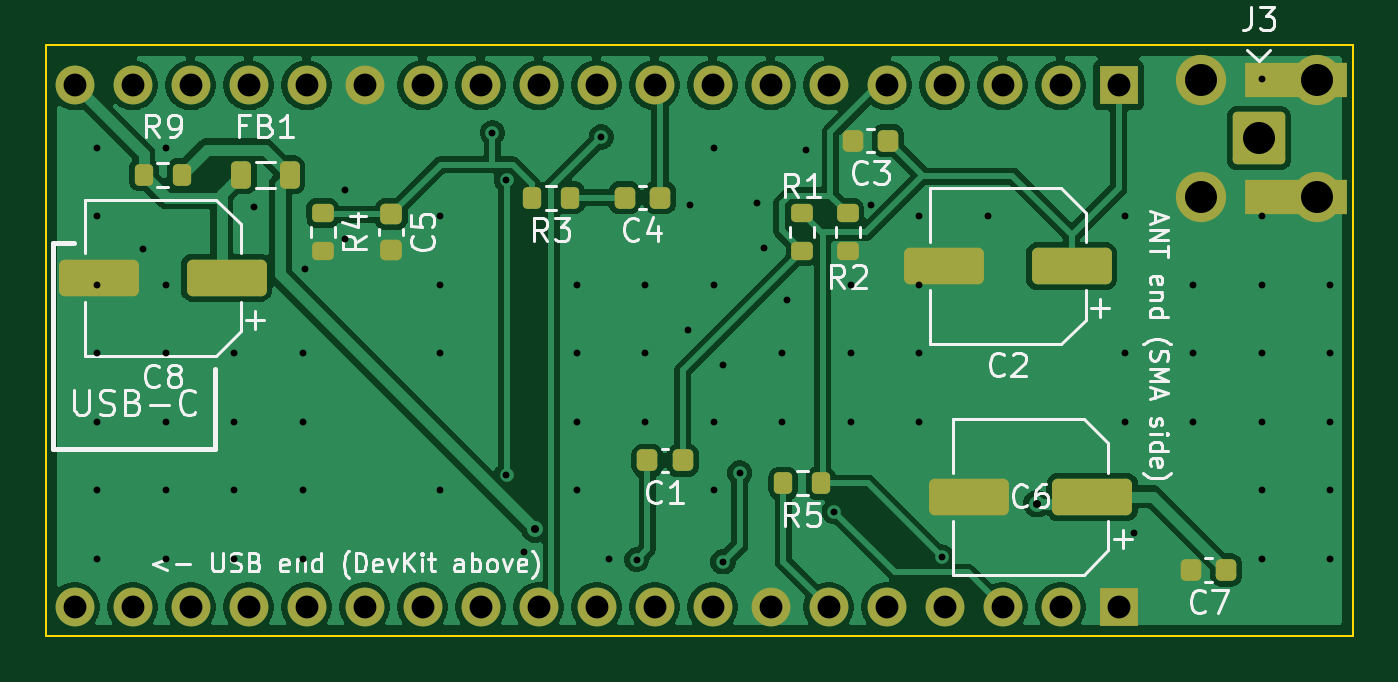
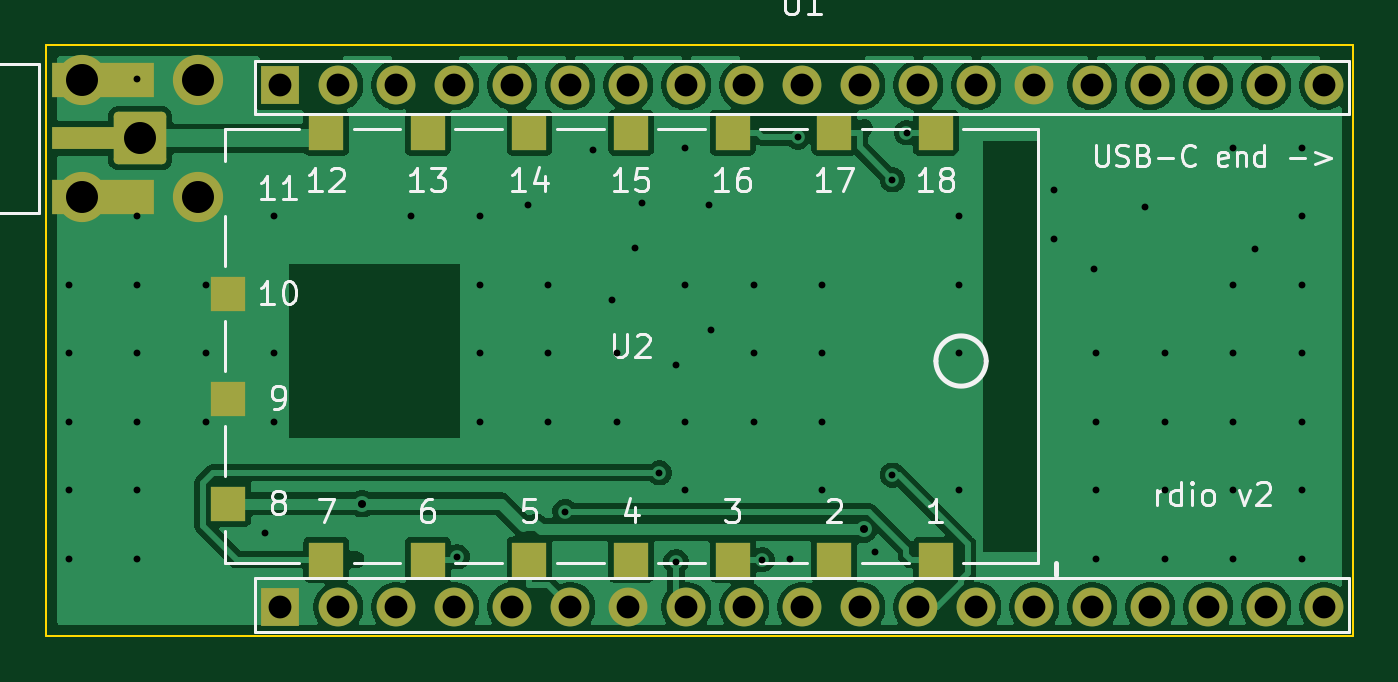
Circuit board: 11 layer files. Board 57.3 x 25.9 mm.
- bottom_copper: rdio-B_Cu.gbr (76488 bytes)
- bottom_mask: rdio-B_Mask.gbr (2827 bytes)
- paste: rdio-B_Paste.gbr (1032 bytes)
- bottom_silk: rdio-B_Silkscreen.gbr (23886 bytes)
- outline: rdio-Edge_Cuts.gbr (671 bytes)
- top_copper: rdio-F_Cu.gbr (93537 bytes)
- top_mask: rdio-F_Mask.gbr (3949 bytes)
- paste: rdio-F_Paste.gbr (2699 bytes)
- top_silk: rdio-F_Silkscreen.gbr (39688 bytes)
- drill: rdio-NPTH.drl (264 bytes)
- drill: rdio-PTH.drl (2213 bytes)

=== bottom_copper: rdio-B_Cu.gbr (76488 bytes, source omitted) ===
=== bottom_mask: rdio-B_Mask.gbr (2827 bytes, source withheld) ===
=== paste: rdio-B_Paste.gbr ===
%TF.GenerationSoftware,KiCad,Pcbnew,10.0.6*%
%TF.CreationDate,2026-11-19T14:58:44+01:00*%
%TF.ProjectId,rdio,7264696f-2e6b-4696-9361-645f70636258,rev?*%
%TF.SameCoordinates,Original*%
%TF.FileFunction,Paste,Bot*%
%TF.FilePolarity,Positive*%
%FSLAX46Y46*%
G04 Gerber Fmt 4.6, Leading zero omitted, Abs format (unit mm)*
G04 Created by KiCad (PCBNEW 10.0.6) date 2026-11-19 14:58:44*
%MOMM*%
%LPD*%
G01*
G04 APERTURE LIST*
%ADD10R,4.500000X1.000000*%
%ADD11R,4.500000X1.500000*%
%ADD12R,1.500000X1.500000*%
G04 APERTURE END LIST*
D10*
%TO.C,J2*%
X21629998Y9100000D03*
D11*
X21629998Y11650000D03*
X21629998Y6550000D03*
%TD*%
D12*
%TO.C,U2*%
X-14850002Y-9350000D03*
X-10400002Y-9350000D03*
X-5950002Y-9350000D03*
X-1500002Y-9350000D03*
X2949998Y-9350000D03*
X7399998Y-9350000D03*
X11849998Y-9350000D03*
X16149998Y-6900000D03*
X16149998Y-2300000D03*
X16149998Y2300000D03*
X11849998Y9350000D03*
X7399998Y9350000D03*
X2949998Y9350000D03*
X-1500002Y9350000D03*
X-5950002Y9350000D03*
X-10400002Y9350000D03*
X-14850002Y9350000D03*
%TD*%
M02*

=== bottom_silk: rdio-B_Silkscreen.gbr (23886 bytes, source omitted) ===
=== outline: rdio-Edge_Cuts.gbr ===
%TF.GenerationSoftware,KiCad,Pcbnew,10.0.6*%
%TF.CreationDate,2026-11-19T14:58:44+01:00*%
%TF.ProjectId,rdio,7264696f-2e6b-4696-9361-645f70636258,rev?*%
%TF.SameCoordinates,Original*%
%TF.FileFunction,Profile,NP*%
%FSLAX46Y46*%
G04 Gerber Fmt 4.6, Leading zero omitted, Abs format (unit mm)*
G04 Created by KiCad (PCBNEW 10.0.6) date 2026-11-19 14:58:44*
%MOMM*%
%LPD*%
G01*
G04 APERTURE LIST*
%TA.AperFunction,Profile*%
%ADD10C,0.100000*%
%TD*%
G04 APERTURE END LIST*
D10*
X-33130002Y13200000D02*
X-33130002Y-12700000D01*
X-33130002Y-12700000D02*
X24129997Y-12700000D01*
X24129997Y13200000D02*
X-33130002Y13200000D01*
X24129997Y-12700000D02*
X24129997Y13200000D01*
M02*

=== top_copper: rdio-F_Cu.gbr (93537 bytes, source omitted) ===
=== top_mask: rdio-F_Mask.gbr ===
%TF.GenerationSoftware,KiCad,Pcbnew,10.0.6*%
%TF.CreationDate,2026-11-19T14:58:44+01:00*%
%TF.ProjectId,rdio,7264696f-2e6b-4696-9361-645f70636258,rev?*%
%TF.SameCoordinates,Original*%
%TF.FileFunction,Soldermask,Top*%
%TF.FilePolarity,Negative*%
%FSLAX46Y46*%
G04 Gerber Fmt 4.6, Leading zero omitted, Abs format (unit mm)*
G04 Created by KiCad (PCBNEW 10.0.6) date 2026-11-19 14:58:44*
%MOMM*%
%LPD*%
G01*
G04 APERTURE LIST*
G04 Aperture macros list*
%AMRoundRect*
0 Rectangle with rounded corners*
0 $1 Rounding radius*
0 $2 $3 $4 $5 $6 $7 $8 $9 X,Y pos of 4 corners*
0 Add a 4 corners polygon primitive as box body*
4,1,4,$2,$3,$4,$5,$6,$7,$8,$9,$2,$3,0*
0 Add four circle primitives for the rounded corners*
1,1,$1+$1,$2,$3*
1,1,$1+$1,$4,$5*
1,1,$1+$1,$6,$7*
1,1,$1+$1,$8,$9*
0 Add four rect primitives between the rounded corners*
20,1,$1+$1,$2,$3,$4,$5,0*
20,1,$1+$1,$4,$5,$6,$7,0*
20,1,$1+$1,$6,$7,$8,$9,0*
20,1,$1+$1,$8,$9,$2,$3,0*%
G04 Aperture macros list end*
%ADD10RoundRect,0.200000X0.200000X0.275000X-0.200000X0.275000X-0.200000X-0.275000X0.200000X-0.275000X0*%
%ADD11RoundRect,0.250000X1.500000X0.550000X-1.500000X0.550000X-1.500000X-0.550000X1.500000X-0.550000X0*%
%ADD12RoundRect,0.218750X0.218750X0.381250X-0.218750X0.381250X-0.218750X-0.381250X0.218750X-0.381250X0*%
%ADD13RoundRect,0.225000X0.225000X0.250000X-0.225000X0.250000X-0.225000X-0.250000X0.225000X-0.250000X0*%
%ADD14RoundRect,0.200000X-0.275000X0.200000X-0.275000X-0.200000X0.275000X-0.200000X0.275000X0.200000X0*%
%ADD15RoundRect,0.200100X-0.949900X0.949900X-0.949900X-0.949900X0.949900X-0.949900X0.949900X0.949900X0*%
%ADD16C,2.200000*%
%ADD17RoundRect,0.225000X-0.250000X0.225000X-0.250000X-0.225000X0.250000X-0.225000X0.250000X0.225000X0*%
%ADD18R,4.500000X1.500000*%
%ADD19R,1.700000X1.700000*%
%ADD20C,1.700000*%
G04 APERTURE END LIST*
D10*
%TO.C,R9*%
X-27175002Y7500000D03*
X-28825002Y7500000D03*
%TD*%
D11*
%TO.C,C2*%
X11799998Y3500000D03*
X6199998Y3500000D03*
%TD*%
D10*
%TO.C,R3*%
X-10175002Y6500000D03*
X-11825002Y6500000D03*
%TD*%
D11*
%TO.C,C6*%
X12699998Y-6600000D03*
X7299998Y-6600000D03*
%TD*%
D12*
%TO.C,FB1*%
X-22437502Y7500000D03*
X-24562502Y7500000D03*
%TD*%
D13*
%TO.C,C3*%
X3774998Y9000000D03*
X2224998Y9000000D03*
%TD*%
D14*
%TO.C,R1*%
X-2Y5825000D03*
X-2Y4175000D03*
%TD*%
D13*
%TO.C,C1*%
X-5225002Y-5000000D03*
X-6775002Y-5000000D03*
%TD*%
D11*
%TO.C,C8*%
X-25200002Y3000000D03*
X-30800002Y3000000D03*
%TD*%
D15*
%TO.C,J3*%
X19999996Y9100000D03*
D16*
X22549996Y11650000D03*
X17449996Y11650000D03*
X22549996Y6550000D03*
X17449996Y6550000D03*
%TD*%
D17*
%TO.C,C5*%
X-18000002Y5775000D03*
X-18000002Y4225000D03*
%TD*%
D10*
%TO.C,R5*%
X824998Y-6000000D03*
X-825002Y-6000000D03*
%TD*%
D14*
%TO.C,R2*%
X1999998Y5825000D03*
X1999998Y4175000D03*
%TD*%
%TO.C,R4*%
X-21000002Y5825000D03*
X-21000002Y4175000D03*
%TD*%
D13*
%TO.C,C7*%
X18574998Y-9800000D03*
X17024998Y-9800000D03*
%TD*%
%TO.C,C4*%
X-6225002Y6500000D03*
X-7775002Y6500000D03*
%TD*%
D18*
%TO.C,J2*%
X21629998Y11650000D03*
X21629998Y6550000D03*
%TD*%
D19*
%TO.C,U1*%
X13859998Y11430000D03*
D20*
X11319998Y11430000D03*
X8779998Y11430000D03*
X6239998Y11430000D03*
X3699998Y11430000D03*
X1159998Y11430000D03*
X-1380002Y11430000D03*
X-3920002Y11430000D03*
X-6460002Y11430000D03*
X-9000002Y11430000D03*
X-11540002Y11430000D03*
X-14080002Y11430000D03*
X-16620002Y11430000D03*
X-19160002Y11430000D03*
X-21700002Y11430000D03*
X-24240002Y11430000D03*
X-26780002Y11430000D03*
X-29320002Y11430000D03*
X-31860002Y11430000D03*
X-31860002Y-11430000D03*
X-29320002Y-11430000D03*
X-26780002Y-11430000D03*
X-24240002Y-11430000D03*
X-21700002Y-11430000D03*
X-19160002Y-11430000D03*
X-16620002Y-11430000D03*
X-14080002Y-11430000D03*
X-11540002Y-11430000D03*
X-9000002Y-11430000D03*
X-6460002Y-11430000D03*
X-3920002Y-11430000D03*
X-1380002Y-11430000D03*
X1159998Y-11430000D03*
X3699998Y-11430000D03*
X6239998Y-11430000D03*
X8779998Y-11430000D03*
X11319998Y-11430000D03*
D19*
X13859998Y-11430000D03*
%TD*%
M02*

=== paste: rdio-F_Paste.gbr (2699 bytes, source withheld) ===
=== top_silk: rdio-F_Silkscreen.gbr (39688 bytes, source omitted) ===
=== drill: rdio-NPTH.drl ===
M48
; DRILL file KiCad 10.0.6 date 2026-11-19T14:58:44
; FORMAT={-:-/ absolute / metric / decimal}
; #@! TF.CreationDate,2026-11-19T14:58:44+01:00
; #@! TF.GenerationSoftware,Kicad,Pcbnew,10.0.6
; #@! TF.FileFunction,NonPlated,1,2,NPTH
FMAT,2
METRIC
%
G90
G05
M30

=== drill: rdio-PTH.drl ===
M48
; DRILL file KiCad 10.0.6 date 2026-11-19T14:58:44
; FORMAT={-:-/ absolute / metric / decimal}
; #@! TF.CreationDate,2026-11-19T14:58:44+01:00
; #@! TF.GenerationSoftware,Kicad,Pcbnew,10.0.6
; #@! TF.FileFunction,Plated,1,2,PTH
FMAT,2
METRIC
; #@! TA.AperFunction,Plated,PTH,ViaDrill
T1C0.300
; #@! TA.AperFunction,Plated,PTH,ViaDrill
T2C0.350
; #@! TA.AperFunction,Plated,PTH,ComponentDrill
T3C1.000
; #@! TA.AperFunction,Plated,PTH,ComponentDrill
T4C1.400
%
G90
G05
T1
X-30.87Y8.7
X-30.87Y5.7
X-30.87Y2.7
X-30.87Y-0.3
X-30.87Y-3.3
X-30.87Y-6.3
X-30.87Y-9.3
X-28.845Y4.236
X-27.87Y8.7
X-27.87Y2.7
X-27.87Y-0.3
X-27.87Y-3.3
X-27.87Y-6.3
X-27.87Y-9.3
X-24.87Y-0.3
X-24.87Y-3.3
X-24.87Y-6.3
X-24.87Y-9.3
X-23.988Y6.095
X-21.87Y-0.3
X-21.87Y-3.3
X-21.87Y-6.3
X-21.87Y-9.3
X-21.781Y3.394
X-20.0Y6.85
X-20.0Y4.7
X-15.87Y5.7
X-15.87Y2.7
X-15.87Y-0.3
X-15.87Y-6.3
X-13.562Y9.35
X-12.947Y7.282
X-12.947Y-5.647
X-12.184Y-9.026
X-9.87Y2.7
X-9.87Y-0.3
X-9.87Y-3.3
X-9.87Y-6.3
X-8.801Y9.158
X-8.463Y-9.328
X-7.244Y-9.35
X-6.87Y2.7
X-6.87Y-0.3
X-6.87Y-3.3
X-5.003Y0.692
X-4.899Y6.185
X-3.87Y8.7
X-3.87Y2.7
X-3.87Y-3.3
X-3.87Y-6.3
X-3.483Y-0.828
X-3.467Y-9.446
X-2.74Y-5.549
X-1.969Y6.252
X-1.654Y4.309
X-0.87Y-0.3
X-0.87Y-3.3
X-0.654Y2.001
X0.162Y8.588
X1.399Y-7.246
X2.13Y2.7
X2.13Y-0.3
X2.13Y-3.3
X3.009Y6.185
X5.13Y5.7
X5.13Y2.7
X5.13Y-0.3
X5.13Y-3.3
X6.107Y-9.226
X8.13Y5.7
X14.13Y5.7
X14.13Y-0.3
X14.13Y-3.3
X14.548Y-8.2
X17.13Y2.7
X17.13Y-0.3
X17.13Y-3.3
X20.13Y11.7
X20.13Y5.7
X20.13Y2.7
X20.13Y-0.3
X20.13Y-3.3
X20.13Y-6.3
X20.13Y-9.3
X23.13Y2.7
X23.13Y-0.3
X23.13Y-3.3
X23.13Y-6.3
X23.13Y-9.3
T2
X-11.694Y-8.028
X10.29Y-6.902
T3
X-31.86Y11.43
X-31.86Y-11.43
X-29.32Y11.43
X-29.32Y-11.43
X-26.78Y11.43
X-26.78Y-11.43
X-24.24Y11.43
X-24.24Y-11.43
X-21.7Y11.43
X-21.7Y-11.43
X-19.16Y11.43
X-19.16Y-11.43
X-16.62Y11.43
X-16.62Y-11.43
X-14.08Y11.43
X-14.08Y-11.43
X-11.54Y11.43
X-11.54Y-11.43
X-9.0Y11.43
X-9.0Y-11.43
X-6.46Y11.43
X-6.46Y-11.43
X-3.92Y11.43
X-3.92Y-11.43
X-1.38Y11.43
X-1.38Y-11.43
X1.16Y11.43
X1.16Y-11.43
X3.7Y11.43
X3.7Y-11.43
X6.24Y11.43
X6.24Y-11.43
X8.78Y11.43
X8.78Y-11.43
X11.32Y11.43
X11.32Y-11.43
X13.86Y11.43
X13.86Y-11.43
T4
X17.45Y11.65
X17.45Y6.55
X20.0Y9.1
X22.55Y11.65
X22.55Y6.55
M30
